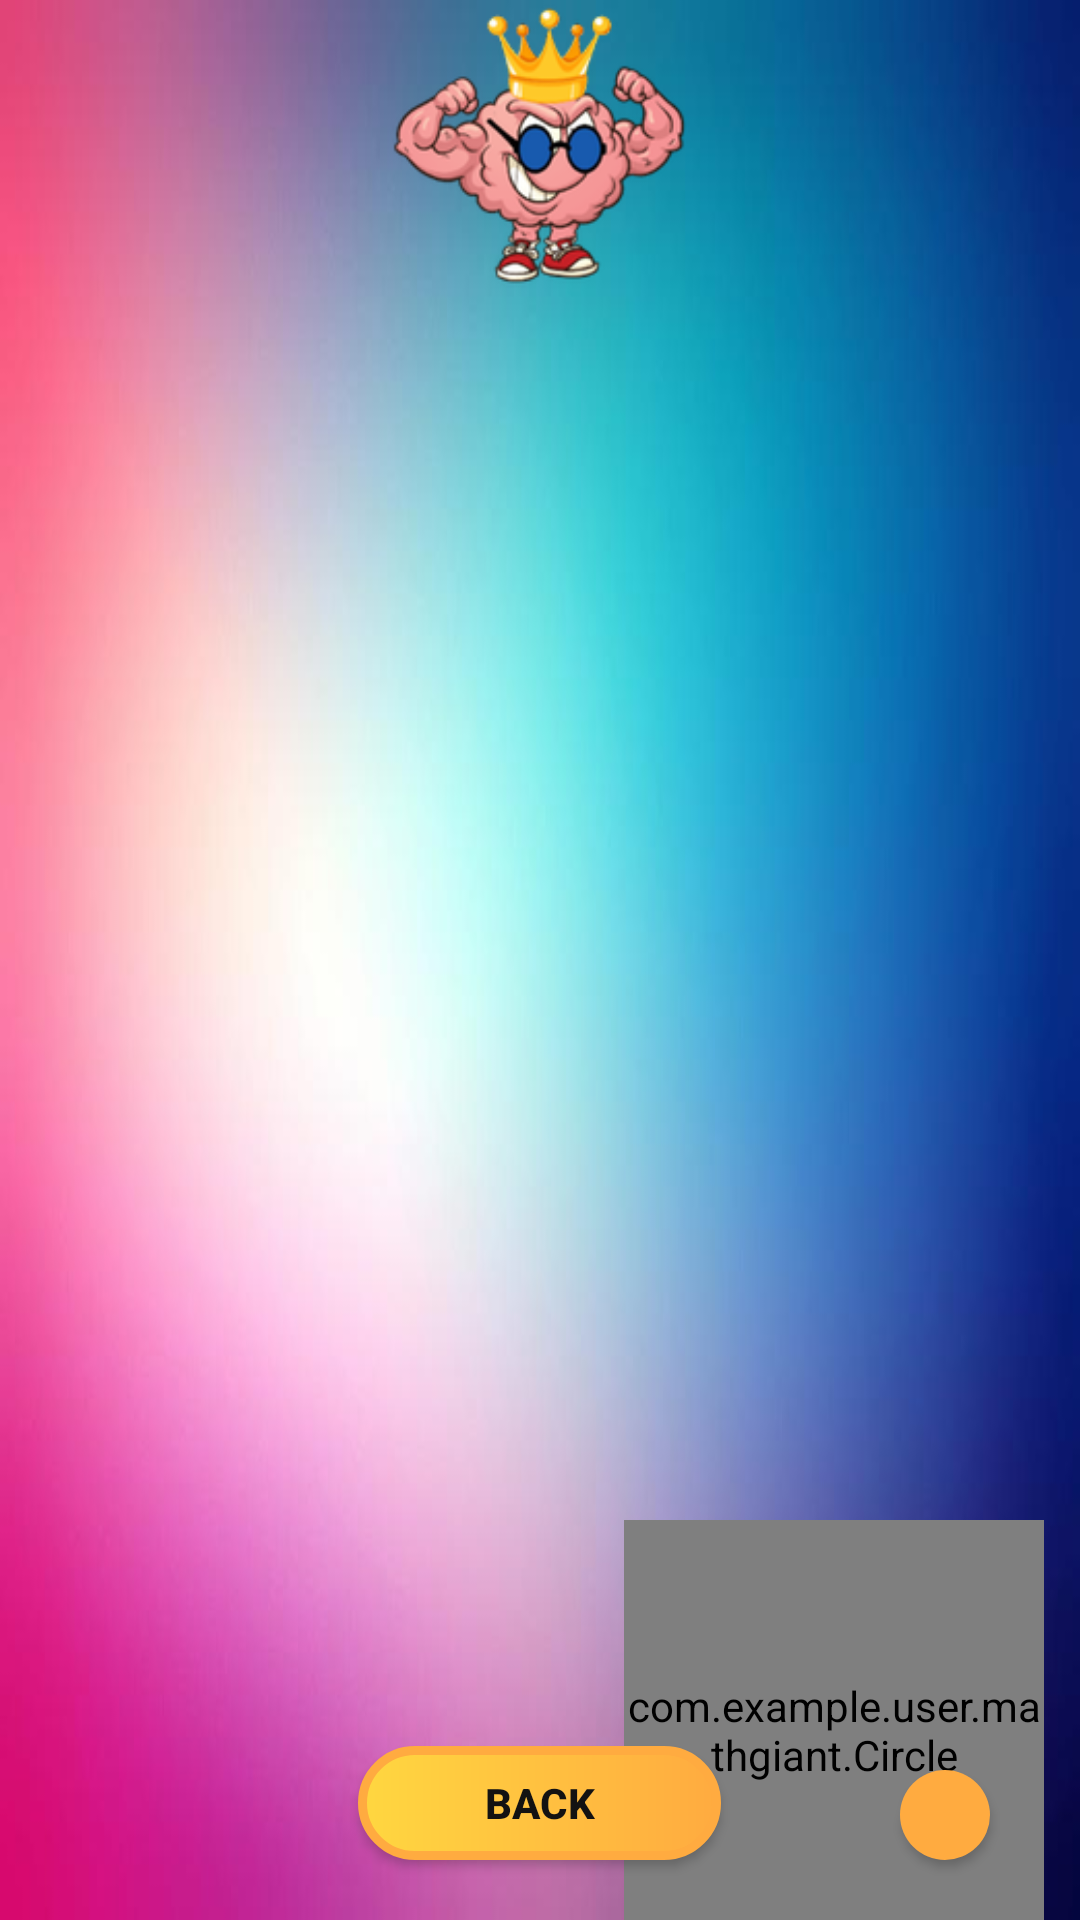

Layout XML and referenced resources for this Android screen:
<!-- AndroidManifest.xml: application theme Theme.AppCompat.NoActionBar -->
<!-- res/layout/activity_score.xml -->
<?xml version="1.0" encoding="utf-8"?>
<RelativeLayout xmlns:android="http://schemas.android.com/apk/res/android"
    xmlns:tools="http://schemas.android.com/tools"
    android:id="@+id/high_score_layout"
    android:layout_width="match_parent"
    android:layout_height="match_parent"
    android:background="@mipmap/background_high_score">

    <ImageView
        android:id="@+id/brain_crown_IV"
        android:layout_width="126dp"
        android:layout_height="100dp"
        android:layout_centerHorizontal="true"
        android:src="@mipmap/brain_crown" />

    <ListView
        android:id="@+id/table_layout"
        android:orientation="vertical"
        android:layout_width="match_parent"
        android:layout_height="match_parent"
        android:layout_above="@id/back_score_btn"
        android:layout_below="@id/brain_crown_IV"
        android:layout_marginStart="80dp"
        android:layout_marginEnd="80dp"
        android:layout_marginBottom="10dp"
        android:padding="10dp"
        >

    </ListView>





    <Button
        android:id="@+id/back_score_btn"
        android:layout_width="121dp"
        android:layout_height="38dp"
        android:layout_alignParentBottom="true"
        android:layout_centerInParent="true"
        android:layout_marginBottom="20dp"
        android:background="@drawable/back_pilow"
        android:gravity="center"
        android:text="@string/back_str"
        android:textColor="@color/black"
        android:textStyle="bold" />


    <Button
        android:id="@+id/Settings_btn"
        android:layout_width="30dp"
        android:layout_height="30dp"
        android:layout_alignParentEnd="true"
        android:layout_alignParentBottom="true"
        android:layout_marginEnd="30dp"
        android:layout_marginBottom="20dp"
        android:background="@drawable/setting"
        android:foreground="@drawable/ic_settings_black_24dp"
        android:src="@drawable/setting"
        android:textSize="15dp" />


    <com.example.user.mathgiant.Circle
        android:id="@+id/circle"
        android:layout_width="140dp"
        android:layout_height="140dp"
        android:layout_alignParentEnd="true"
        android:layout_alignParentBottom="true"
        android:layout_marginEnd="12dp"
        android:layout_marginBottom="-7dp"
        android:orientation="horizontal" />

    <ImageButton
        android:id="@+id/menu_question"
        android:layout_width="32dp"
        android:layout_height="32dp"
        android:layout_alignParentBottom="true"
        android:layout_marginEnd="-21dp"
        android:layout_marginBottom="53dp"
        android:layout_toStartOf="@id/Settings_btn"
        android:background="@color/empty"
        android:src="@mipmap/menu_btn_question"
        android:scaleType="fitXY"
        android:visibility="invisible"
        />

    <ImageButton
        android:id="@+id/menu_music"
        android:layout_width="30dp"
        android:layout_height="30dp"
        android:layout_alignParentBottom="true"
        android:layout_marginEnd="15dp"
        android:layout_marginBottom="22dp"
        android:layout_toStartOf="@id/Settings_btn"
        android:background="@color/empty"
        android:src="@mipmap/menu_btn_music_on"
        android:scaleType="fitXY"
        android:visibility="invisible"

        />

    <ImageButton
        android:id="@+id/menu_exit"
        android:layout_width="33dp"
        android:layout_height="35dp"
        android:layout_alignParentBottom="true"
        android:layout_marginEnd="46dp"
        android:layout_marginBottom="52dp"
        android:layout_toStartOf="@id/Settings_btn"
        android:background="@color/empty"
        android:src="@mipmap/menu_btn_exit"
        android:scaleType="fitXY"
        android:visibility="invisible"

        />

    <ImageButton
        android:id="@+id/menu_vib"
        android:layout_width="32dp"
        android:layout_height="32dp"
        android:layout_alignParentBottom="true"
        android:layout_marginEnd="12dp"
        android:layout_marginBottom="87.5dp"
        android:layout_toStartOf="@id/Settings_btn"
        android:background="@color/empty"
        android:src="@mipmap/menu_btn_vib"
        android:scaleType="fitXY"
        android:visibility="invisible"

        />

</RelativeLayout>
<!-- resources referenced by this layout -->
<resources>
  <color name="black">#131212</color>
  <color name="empty">#00FCFCFC</color>
  <!-- drawable back_pilow (drawable) -->
  <layer-list xmlns:android="http://schemas.android.com/apk/res/android" >
      <item>
          <shape android:shape="rectangle">
              <gradient
                  android:startColor="@color/yellow"
  
                  android:endColor="@color/orange"/>
              <corners android:radius="180dp"/>
  
              <stroke
  
                  android:width="3dp"
  
                  android:color="@color/orange"
  
  
                  />
              <padding
                  android:bottom="5dp"
                  android:left="5dp"
                  android:right="5dp"
                  android:top="5dp" />
          </shape>
      </item>
  </layer-list>
  <!-- drawable ic_settings_black_24dp (drawable) -->
  <vector android:height="24dp" android:tint="#FFFFFF"
      android:viewportHeight="24.0" android:viewportWidth="24.0"
      android:width="24dp" xmlns:android="http://schemas.android.com/apk/res/android">
      <path android:fillColor="#FF000000" android:pathData="M19.43,12.98c0.04,-0.32 0.07,-0.64 0.07,-0.98s-0.03,-0.66 -0.07,-0.98l2.11,-1.65c0.19,-0.15 0.24,-0.42 0.12,-0.64l-2,-3.46c-0.12,-0.22 -0.39,-0.3 -0.61,-0.22l-2.49,1c-0.52,-0.4 -1.08,-0.73 -1.69,-0.98l-0.38,-2.65C14.46,2.18 14.25,2 14,2h-4c-0.25,0 -0.46,0.18 -0.49,0.42l-0.38,2.65c-0.61,0.25 -1.17,0.59 -1.69,0.98l-2.49,-1c-0.23,-0.09 -0.49,0 -0.61,0.22l-2,3.46c-0.13,0.22 -0.07,0.49 0.12,0.64l2.11,1.65c-0.04,0.32 -0.07,0.65 -0.07,0.98s0.03,0.66 0.07,0.98l-2.11,1.65c-0.19,0.15 -0.24,0.42 -0.12,0.64l2,3.46c0.12,0.22 0.39,0.3 0.61,0.22l2.49,-1c0.52,0.4 1.08,0.73 1.69,0.98l0.38,2.65c0.03,0.24 0.24,0.42 0.49,0.42h4c0.25,0 0.46,-0.18 0.49,-0.42l0.38,-2.65c0.61,-0.25 1.17,-0.59 1.69,-0.98l2.49,1c0.23,0.09 0.49,0 0.61,-0.22l2,-3.46c0.12,-0.22 0.07,-0.49 -0.12,-0.64l-2.11,-1.65zM12,15.5c-1.93,0 -3.5,-1.57 -3.5,-3.5s1.57,-3.5 3.5,-3.5 3.5,1.57 3.5,3.5 -1.57,3.5 -3.5,3.5z"/>
  
  
  </vector>
  <!-- drawable setting (drawable) -->
  <?xml version="1.0" encoding="utf-8"?>
  <selector xmlns:android="http://schemas.android.com/apk/res/android">
      <item android:state_pressed="false">
          <shape android:shape="rectangle">
              <corners android:radius="1000dp" />
              <solid android:color="@color/orange" />
  
  
          </shape>
      </item>
  
  </selector>
  <!-- mipmap background_high_score: jpg bitmap (mipmap-xhdpi, 9527 bytes) -->
  <!-- mipmap brain_crown: png bitmap (mipmap-xhdpi, 30356 bytes) -->
  <!-- mipmap menu_btn_exit: png bitmap (mipmap-xhdpi, 16294 bytes) -->
  <!-- mipmap menu_btn_music_on: png bitmap (mipmap-xhdpi, 20214 bytes) -->
  <!-- mipmap menu_btn_question: png bitmap (mipmap-xhdpi, 18728 bytes) -->
  <!-- mipmap menu_btn_vib: png bitmap (mipmap-xhdpi, 19702 bytes) -->
  <string name="back_str">Back</string>
  <color name="yellow">#FFD740</color>
  <color name="orange">#FFAB40</color>
</resources>
